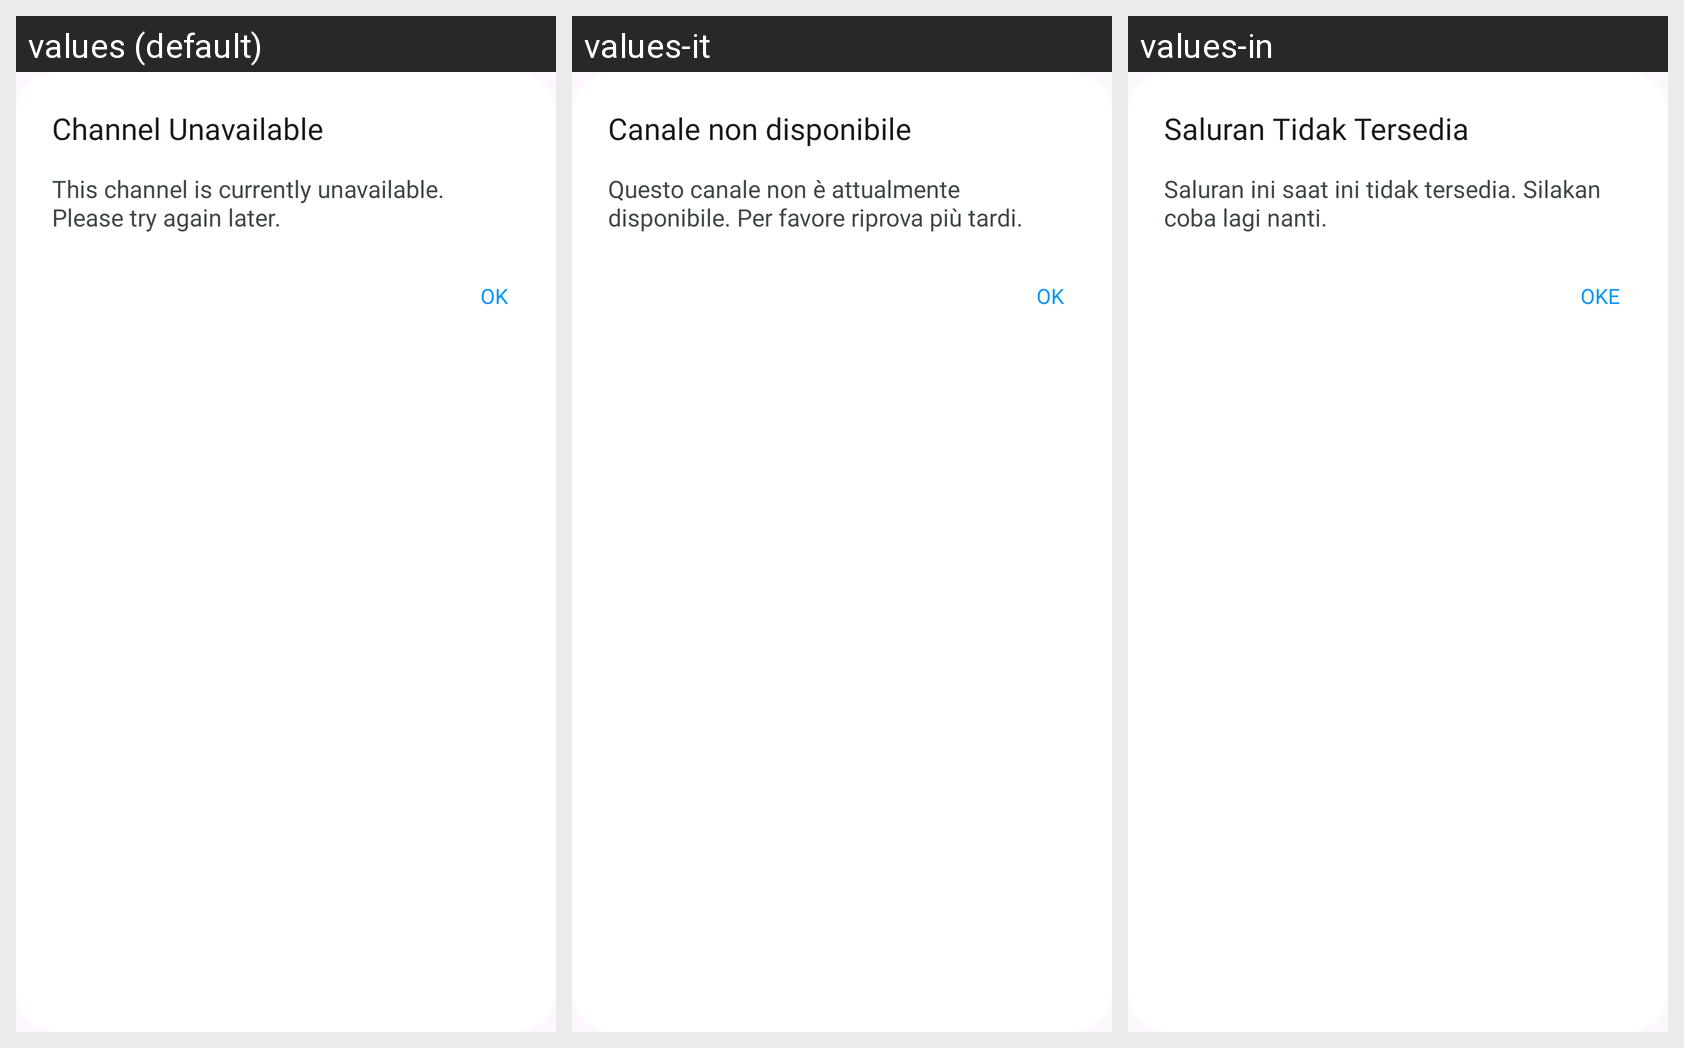

Here is an Android app screen in its default locale and in the app's own translations. Write out the translated-string differences for the strings that appear on this screen.
Android screen res/layout/dialog_unavailable.xml rendered under 3 locales, left to right: values (default), values-it, values-in. Device: Nexus 5 (rendered at 1080×1920; each locale shown at half size, 540×960, under a caption strip naming it); theme Theme.IPTV.
Other locales in the repository, not shown: values-ar, values-bn, values-de, values-es, values-fr, values-hi, values-ko, values-pt, values-ru.
Strings drawn on this screen, with the default value and each locale's value (text and hints the layout hard-codes, and strings that could not be matched under every locale, appear in the picture but are not listed):

channel_unavailable
  values: Channel Unavailable
  values-it: Canale non disponibile
  values-in: Saluran Tidak Tersedia

this_channel_is_currently_unavailable_please_try_again_later
  values: This channel is currently unavailable. Please try again later.
  values-it: Questo canale non è attualmente disponibile. Per favore riprova più tardi.
  values-in: Saluran ini saat ini tidak tersedia. Silakan coba lagi nanti.

ok
  values: OK
  values-it: OK
  values-in: OKE
